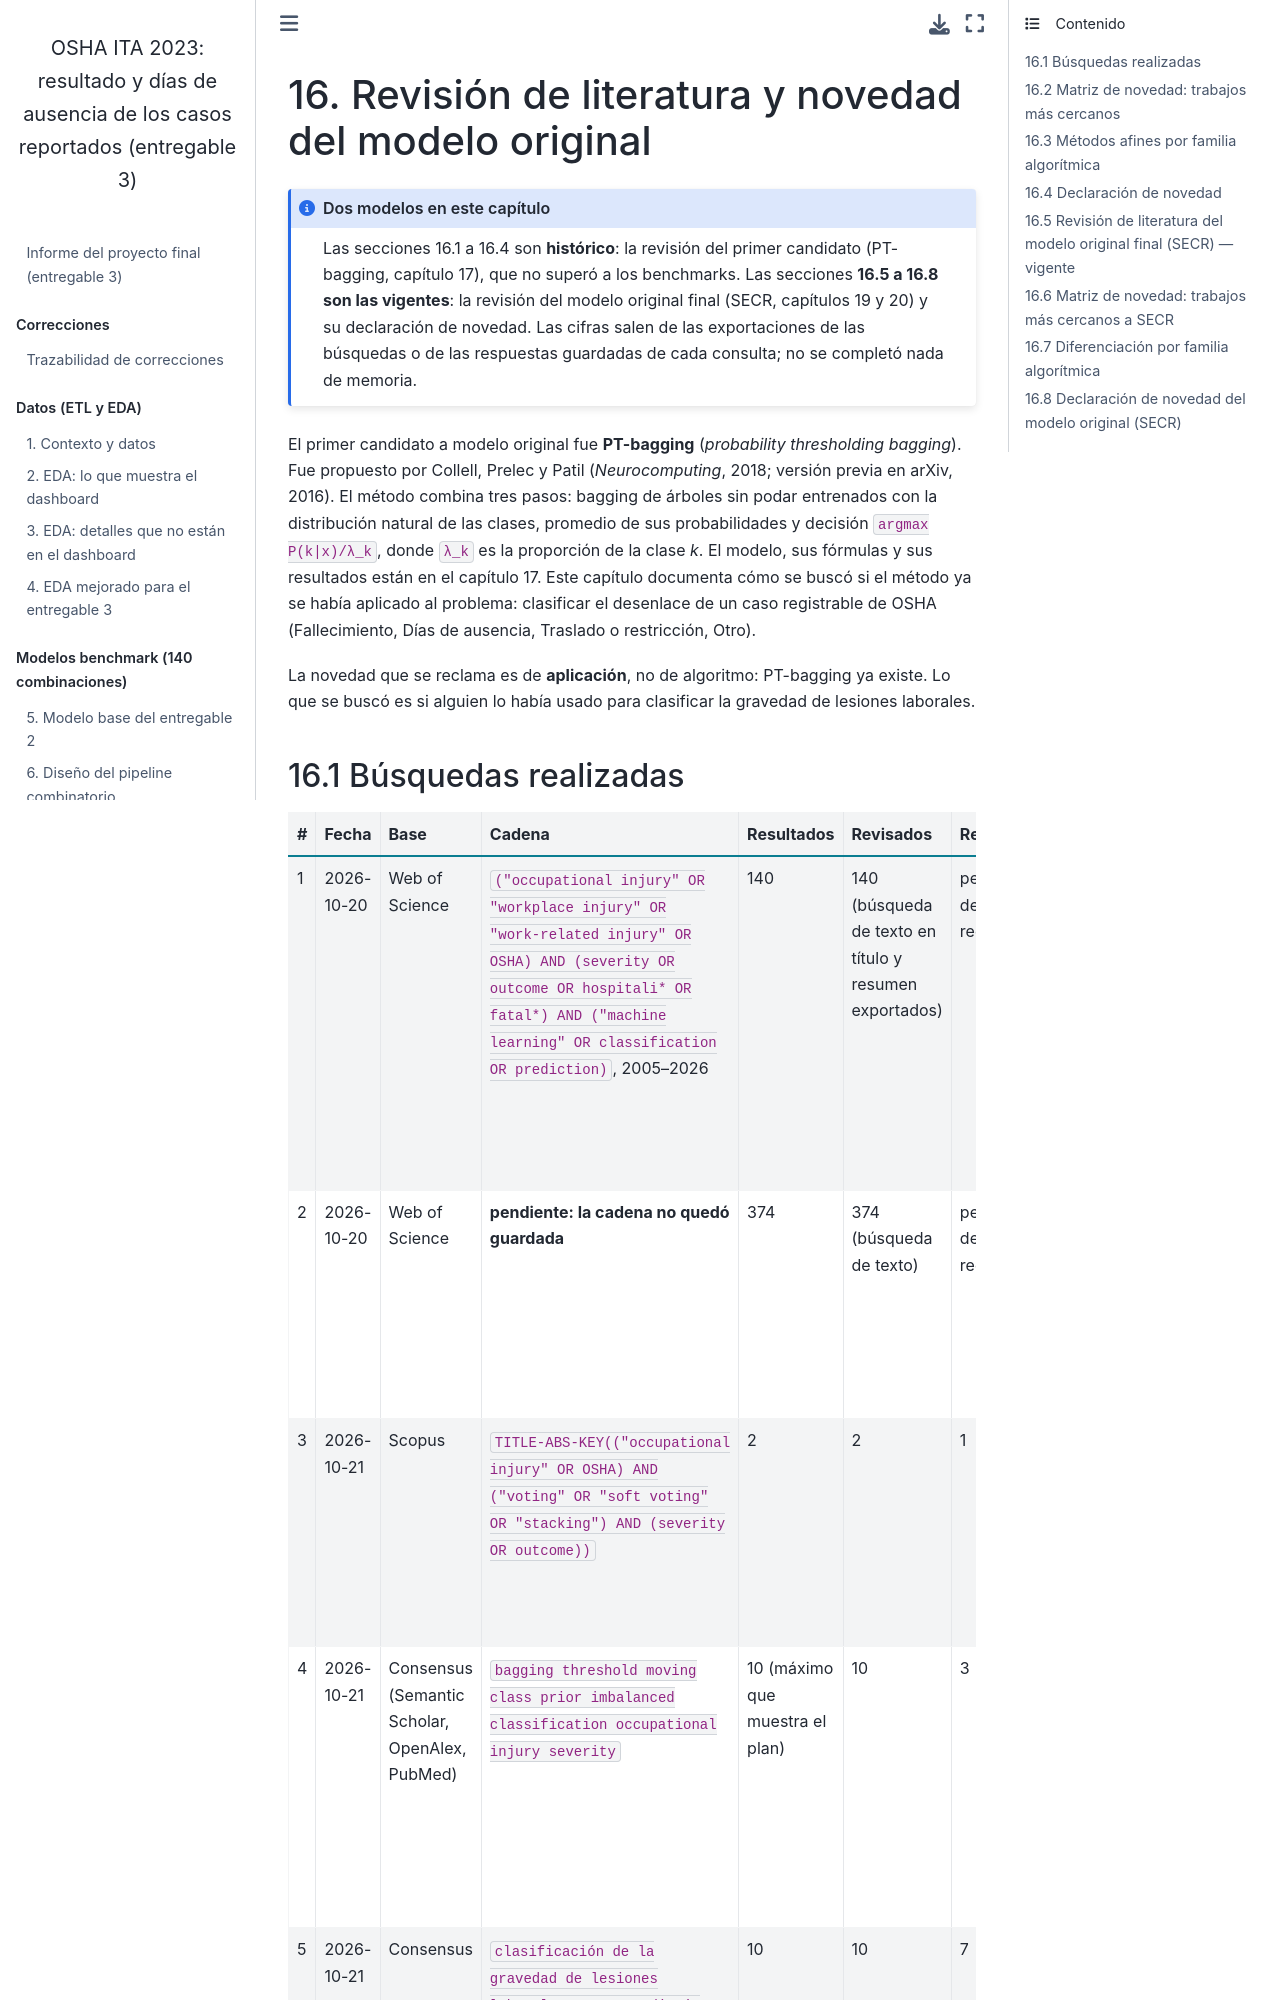

repository: BESADAJ/osha-ita-2023-case-outcome-classification-entregable-3 · page: 16_literatura_novedad.html · generator: jekyll

# 16. Revisión de literatura y novedad del modelo original

:::{admonition} Dos modelos en este capítulo
:class: note
Las secciones 16.1 a 16.4 son **histórico**: la revisión del primer candidato (PT-bagging, capítulo 17), que no superó a
los benchmarks. Las secciones **16.5 a 16.8 son las vigentes**: la revisión del modelo original final (SECR, capítulos 19
y 20) y su declaración de novedad. Las cifras salen de las exportaciones de las búsquedas o de las respuestas guardadas
de cada consulta; no se completó nada de memoria.
:::

El primer candidato a modelo original fue **PT-bagging** (*probability thresholding bagging*). Fue propuesto por Collell, Prelec y Patil
(*Neurocomputing*, 2018; versión previa en arXiv, 2016). El método combina tres pasos: bagging de árboles sin podar
entrenados con la distribución natural de las clases, promedio de sus probabilidades y decisión
`argmax P(k|x)/λ_k`, donde `λ_k` es la proporción de la clase *k*. El modelo, sus fórmulas y sus resultados están en
el capítulo 17. Este capítulo documenta cómo se buscó si el método ya se había aplicado al problema: clasificar el
desenlace de un caso registrable de OSHA (Fallecimiento, Días de ausencia, Traslado o restricción, Otro).

La novedad que se reclama es de **aplicación**, no de algoritmo: PT-bagging ya existe. Lo que se buscó es si alguien
lo había usado para clasificar la gravedad de lesiones laborales.
